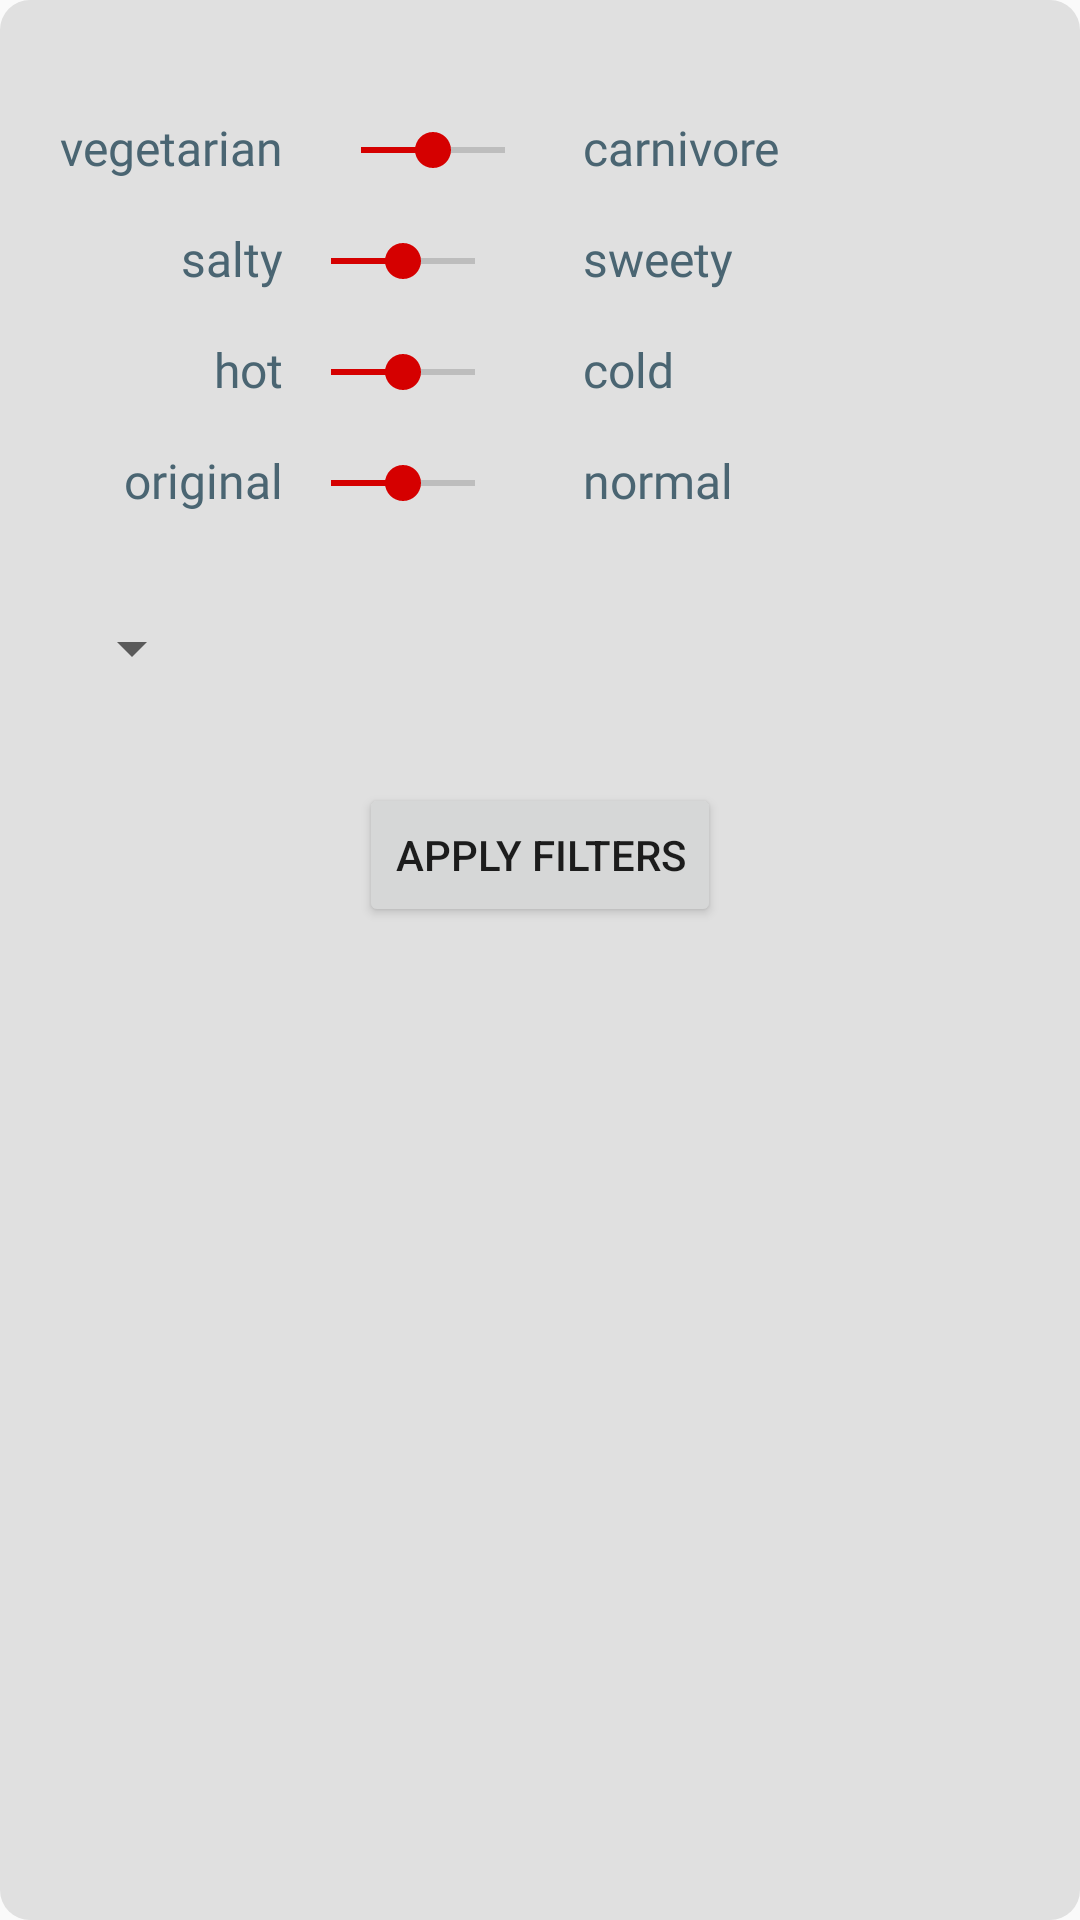

Produce the Android XML layout that renders to this screen, including the resource entries it uses.
<!-- AndroidManifest.xml: application theme AppTheme -->
<!-- res/layout/popup_filters.xml -->
<?xml version="1.0" encoding="utf-8"?>
<RelativeLayout
    xmlns:android="http://schemas.android.com/apk/res/android"
    xmlns:tools="http://schemas.android.com/tools"
    android:layout_width="match_parent"
    android:layout_height="wrap_content"
    android:background="@drawable/popup_filter_background"
    android:padding="20dp">

    <SeekBar
        android:id="@+id/filter_switch_veggie"
        android:layout_width="80dp"
        android:layout_height="30dp"

        android:max="1"
        android:min="-1"
        android:progress="0"
        android:theme="@style/Widget.AppCompat.SeekBar.Discrete"

        android:layout_toRightOf="@+id/filter_veggie_on"
        android:layout_centerHorizontal="true"
        android:layout_marginTop="15dp"
        android:layout_toEndOf="@+id/filter_veggie_on"
        tools:targetApi="o" />

    <TextView
        android:id="@+id/filter_veggie_on"
        android:layout_width="wrap_content"
        android:layout_height="wrap_content"

        android:text="@string/filter_popup_veggie_on"
        style="@style/filter_text"

        android:layout_marginRight="10dp"
        android:layout_marginEnd="10dp"
        android:layout_alignBottom="@+id/filter_switch_veggie"
        android:layout_marginBottom="5dp"/>

    <TextView
        android:id="@+id/filter_veggie_off"
        android:layout_width="wrap_content"
        android:layout_height="wrap_content"

        android:text="@string/filter_popup_veggie_off"
        style="@style/filter_text"

        android:layout_toRightOf="@+id/filter_switch_veggie"
        android:layout_toEndOf="@+id/filter_switch_veggie"
        android:layout_marginLeft="7dp"
        android:layout_alignBottom="@+id/filter_switch_veggie"
        android:layout_marginBottom="5dp"
        android:layout_marginStart="10dp" />



    <SeekBar
        android:id="@+id/filter_switch_salty"
        android:layout_width="80dp"
        android:layout_height="30dp"

        android:max="1"
        android:min="-1"
        android:theme="@style/Widget.AppCompat.SeekBar.Discrete"

        android:layout_below="@+id/filter_switch_veggie"
        android:layout_toRightOf="@+id/filter_salty_on"
        android:layout_centerHorizontal="true"
        android:layout_marginTop="7dp"
        android:layout_toEndOf="@+id/filter_salty_on"
        tools:targetApi="o" />

    <TextView
        android:id="@+id/filter_salty_on"
        android:layout_width="wrap_content"
        android:layout_height="wrap_content"

        android:text="@string/filter_popup_salty_on"
        style="@style/filter_text"

        android:layout_alignRight="@+id/filter_veggie_on"
        android:layout_alignEnd="@+id/filter_veggie_on"
        android:layout_alignBottom="@+id/filter_switch_salty"
        android:layout_marginBottom="5dp"/>

    <TextView
        android:id="@+id/filter_salty_off"
        android:layout_width="wrap_content"
        android:layout_height="wrap_content"

        android:text="@string/filter_popup_salty_off"
        style="@style/filter_text"

        android:layout_alignLeft="@+id/filter_veggie_off"
        android:layout_alignBottom="@+id/filter_switch_salty"
        android:layout_marginBottom="5dp"
        android:layout_alignStart="@+id/filter_veggie_off" />


    <SeekBar
        android:id="@+id/filter_switch_temp"
        android:layout_width="80dp"
        android:layout_height="30dp"

        android:max="1"
        android:min="-1"
        android:theme="@style/Widget.AppCompat.SeekBar.Discrete"

        android:layout_below="@+id/filter_switch_salty"
        android:layout_toRightOf="@+id/filter_temp_on"
        android:layout_centerHorizontal="true"
        android:layout_marginTop="7dp"
        android:layout_toEndOf="@+id/filter_temp_on"
        tools:targetApi="o" />

    <TextView
        android:id="@+id/filter_temp_on"
        android:layout_width="wrap_content"
        android:layout_height="wrap_content"

        android:text="@string/filter_popup_temp_on"
        style="@style/filter_text"

        android:layout_alignRight="@+id/filter_veggie_on"
        android:layout_alignEnd="@+id/filter_veggie_on"
        android:layout_alignBottom="@+id/filter_switch_temp"
        android:layout_marginBottom="5dp"/>

    <TextView
        android:id="@+id/filter_temp_off"
        android:layout_width="wrap_content"
        android:layout_height="wrap_content"

        android:text="@string/filter_popup_temp_off"
        style="@style/filter_text"

        android:layout_alignLeft="@+id/filter_veggie_off"
        android:layout_alignBottom="@+id/filter_switch_temp"
        android:layout_marginBottom="5dp"
        android:layout_alignStart="@+id/filter_veggie_off" />


    <SeekBar
        android:id="@+id/filter_switch_original"
        android:layout_width="80dp"
        android:layout_height="30dp"

        android:max="1"
        android:min="-1"
        android:theme="@style/Widget.AppCompat.SeekBar.Discrete"

        android:layout_below="@+id/filter_switch_temp"
        android:layout_toRightOf="@+id/filter_original_on"
        android:layout_centerHorizontal="true"
        android:layout_marginTop="7dp"
        android:layout_toEndOf="@+id/filter_original_on"
        tools:targetApi="o" />

    <TextView
        android:id="@+id/filter_original_on"
        android:layout_width="wrap_content"
        android:layout_height="wrap_content"

        android:text="@string/filter_popup_original_on"
        style="@style/filter_text"

        android:layout_alignRight="@+id/filter_veggie_on"
        android:layout_alignEnd="@+id/filter_veggie_on"
        android:layout_alignBottom="@+id/filter_switch_original"
        android:layout_marginBottom="5dp"/>

    <TextView
        android:id="@+id/filter_original_off"
        android:layout_width="wrap_content"
        android:layout_height="wrap_content"

        android:text="@string/filter_popup_original_off"
        style="@style/filter_text"

        android:layout_alignLeft="@+id/filter_veggie_off"
        android:layout_alignBottom="@+id/filter_switch_original"
        android:layout_marginBottom="5dp"
        android:layout_alignStart="@+id/filter_veggie_off" />

    <Spinner
        android:id="@+id/filter_meal"
        android:layout_width="wrap_content"
        android:layout_height="40dp"

        android:spinnerMode="dropdown"

        android:layout_below="@+id/filter_original_on"
        android:padding="2dp"
        android:layout_marginLeft="4dp"
        android:layout_marginTop="20dp"
        android:layout_marginStart="0dp"/>




    <Button
        android:id="@+id/filter_apply_button"
        android:layout_width="wrap_content"
        android:layout_height="wrap_content"

        android:layout_centerHorizontal="true"
        android:layout_below="@+id/filter_meal"
        android:layout_marginTop="25dp"

        android:text="@string/filter_popup_apply"/>

</RelativeLayout>
<!-- resources referenced by this layout -->
<resources>
  <!-- drawable popup_filter_background (drawable-v24) -->
  <?xml version="1.0" encoding="utf-8"?>
  <shape xmlns:android="http://schemas.android.com/apk/res/android"
      android:layout_height="400dp"
      android:layout_width="300dp">
  
      
      <solid android:color="#E0E0E0" />
  
      
      <stroke
          android:width="0dp"
          android:color="#E0E0E0"/>
  
      
      <padding
          android:bottom="15dp"
          android:left="5dp"
          android:right="5dp"
          android:top="15dp" />
  
      
      <corners android:radius="10dp" />
  
  </shape>
  <string name="filter_popup_apply">Apply filters</string>
  <string name="filter_popup_original_off">normal</string>
  <string name="filter_popup_original_on">original</string>
  <string name="filter_popup_salty_off">sweety</string>
  <string name="filter_popup_salty_on">salty</string>
  <string name="filter_popup_temp_off">cold</string>
  <string name="filter_popup_temp_on">hot</string>
  <string name="filter_popup_veggie_off">carnivore</string>
  <string name="filter_popup_veggie_on">vegetarian</string>
  <style name="filter_text">
  
          <item name="android:textSize">16sp</item>
          <item name="android:textColor">@color/colorPrimary</item>
          <item name="android:fontFamily" tools:targetApi="jelly_bean">@font/roboto_medium</item>
  
      </style>
  <style name="AppTheme" parent="Theme.AppCompat.Light.NoActionBar">
  
      
          <item name="colorPrimary">@color/colorPrimary</item>
          <item name="colorPrimaryDark">@color/colorPrimaryDark</item>
          <item name="colorAccent">@color/colorAccent</item>
  
      </style>
  <color name="colorPrimary">#4A6572</color>
  <color name="colorPrimaryDark">#4A6572</color>
  <color name="colorAccent">#d50000</color>
</resources>
